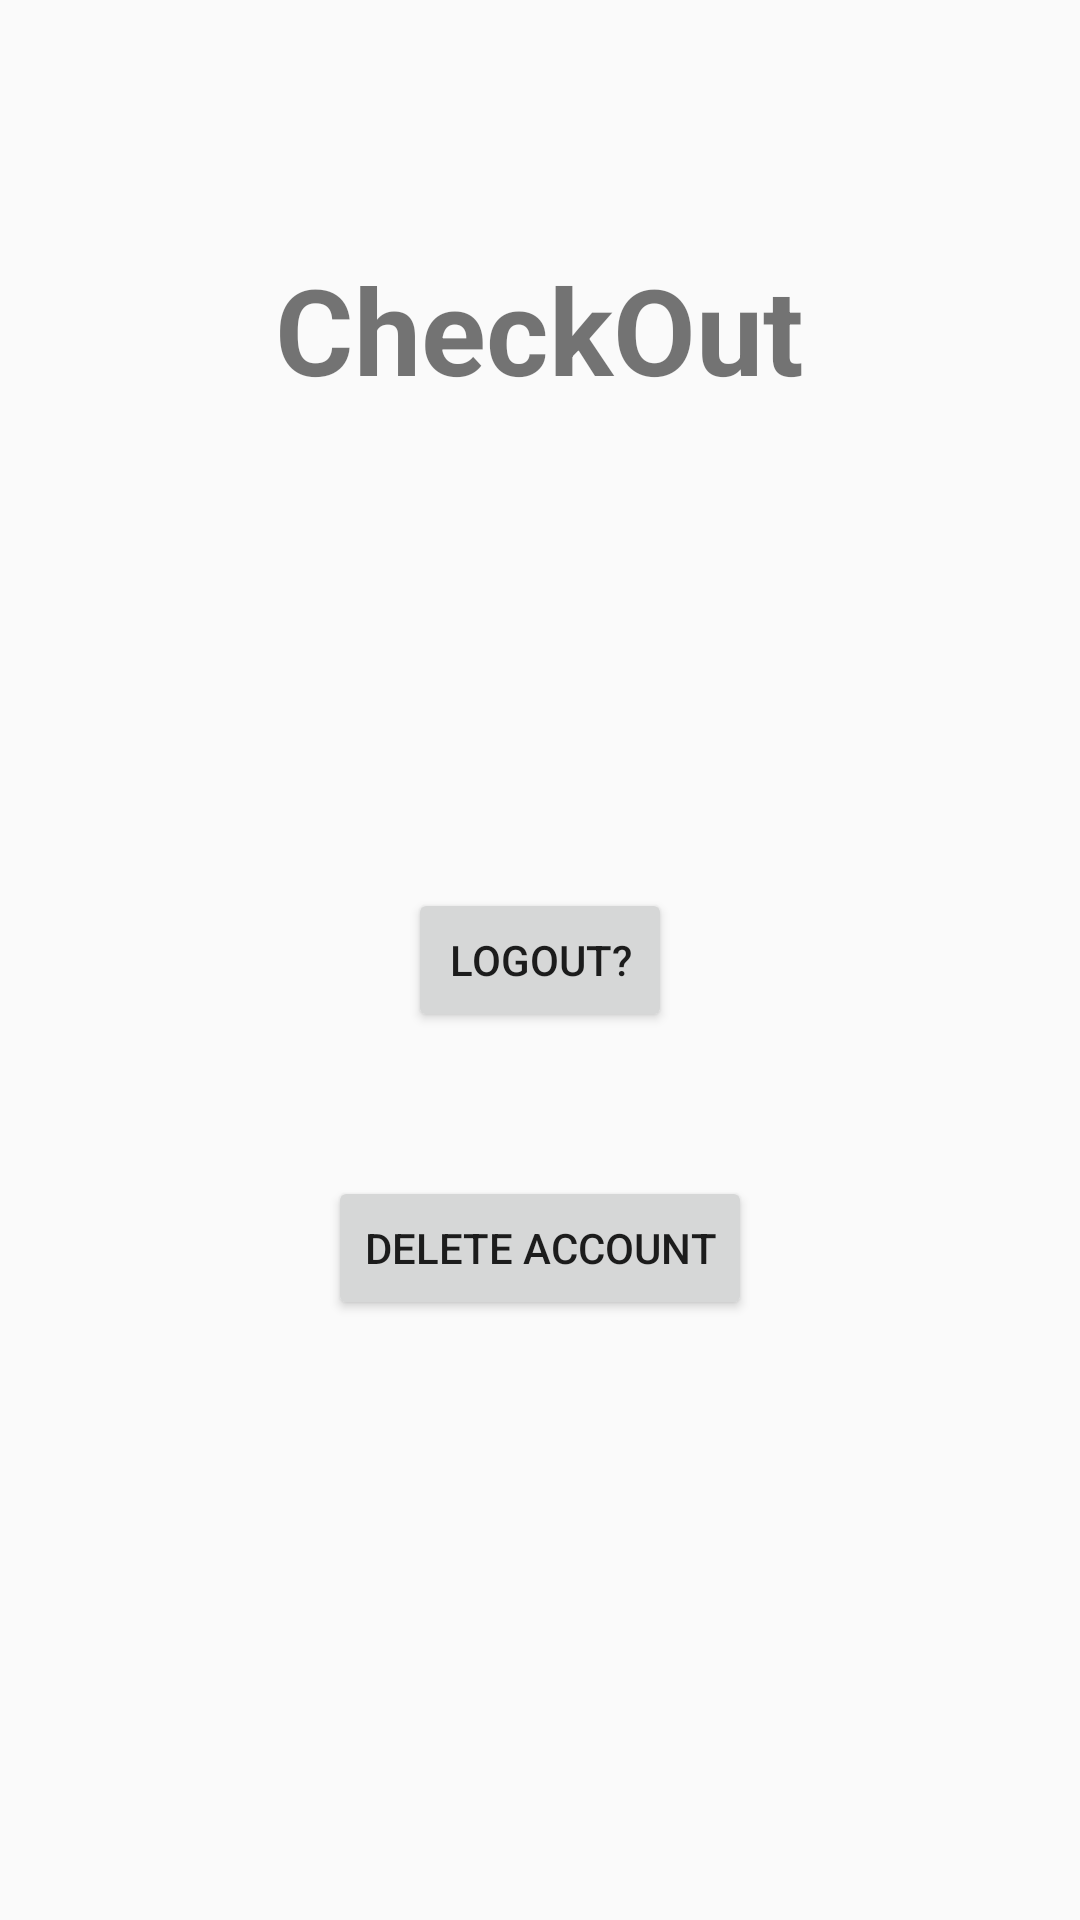

Layout XML and referenced resources for this Android screen:
<!-- AndroidManifest.xml: application theme AppTheme -->
<!-- res/layout/fragment_check_out.xml -->
<RelativeLayout xmlns:android="http://schemas.android.com/apk/res/android"
    xmlns:tools="http://schemas.android.com/tools"
    android:layout_width="match_parent"
    android:layout_height="match_parent"
    tools:context="com.example.joshi.whatsappclone1.CheckOutFragment"
    android:id="@+id/RelativeLayout1">

    
    <Button
        android:text="LogOut?"
        android:layout_width="wrap_content"
        android:layout_height="wrap_content"
        android:layout_centerVertical="true"
        android:layout_centerHorizontal="true"
        android:id="@+id/goToLogoutFromMainActivityButton" />
    <Button
        android:text="Delete Account"
        android:layout_width="wrap_content"
        android:layout_height="wrap_content"
        android:layout_marginTop="48dp"
        android:id="@+id/removeUser"
        android:layout_below="@+id/goToLogoutFromMainActivityButton"
        android:layout_centerHorizontal="true" />

    <TextView
        android:layout_width="wrap_content"
        android:layout_height="wrap_content"

        android:textSize="40dp"
        android:textStyle="bold"
        android:text="CheckOut"
        android:id="@+id/FragOneText"
        android:layout_alignParentTop="true"
        android:layout_centerHorizontal="true"
        android:layout_marginTop="83dp" />


</RelativeLayout>
<!-- resources referenced by this layout -->
<resources>
  <style name="AppTheme" parent="Theme.AppCompat.Light.DarkActionBar">
          
          <item name="windowNoTitle">true</item>
          <item name="windowActionBar">false</item>
          <item name="colorPrimary">@color/colorPrimary</item>
          <item name="colorPrimaryDark">@color/colorPrimaryDark</item>
          <item name="colorAccent">@color/colorAccent</item>
      </style>
  <!-- not gathered from this repository: default colours our renderer supplied (Android Studio template values) -->
  <color name="colorPrimary">#FF6200EE</color>
  <color name="colorPrimaryDark">#FF3700B3</color>
  <color name="colorAccent">#FF03DAC5</color>
</resources>
